Dataset: neural (GitHub, Baldunica/neural). Classes: broadleaf plant, grass, soil, soybean.

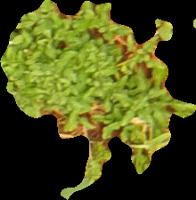
Label: broadleaf plant

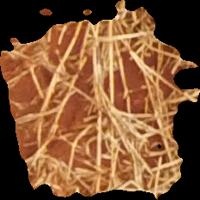
Label: soil

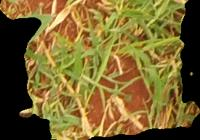
Label: grass

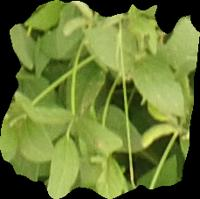
Label: soybean

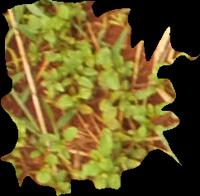
Label: broadleaf plant

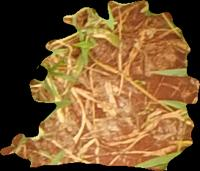
Label: soil
